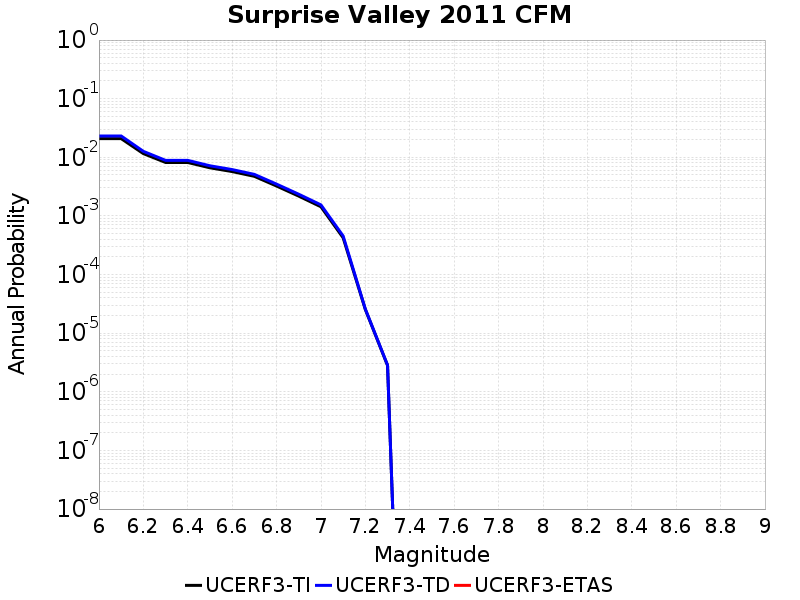

Values plotted in this chart, from the file beside it:
Magnitude, UCERF3-TI Prob, UCERF3-TD Prob, UCERF3-ETAS Prob
6.0, 0.02086, 0.02313, 0.0
6.1, 0.02086, 0.02313, 0.0
6.2, 0.01157, 0.01264, 0.0
6.3, 0.008172, 0.008874, 0.0
6.4, 0.008166, 0.008868, 0.0
6.5, 0.006622, 0.00717, 0.0
6.6, 0.005715, 0.006178, 0.0
6.7, 0.00474, 0.005117, 0.0
6.8, 0.003238, 0.003489, 0.0
6.9, 0.002178, 0.002345, 0.0
7.0, 0.001433, 0.001543, 0.0
7.1, 4.2405148E-4, 4.5486377E-4, 0.0
7.2, 2.537988E-5, 2.5772762E-5, 0.0
7.3, 2.8130391E-6, 2.856731E-6, 0.0
